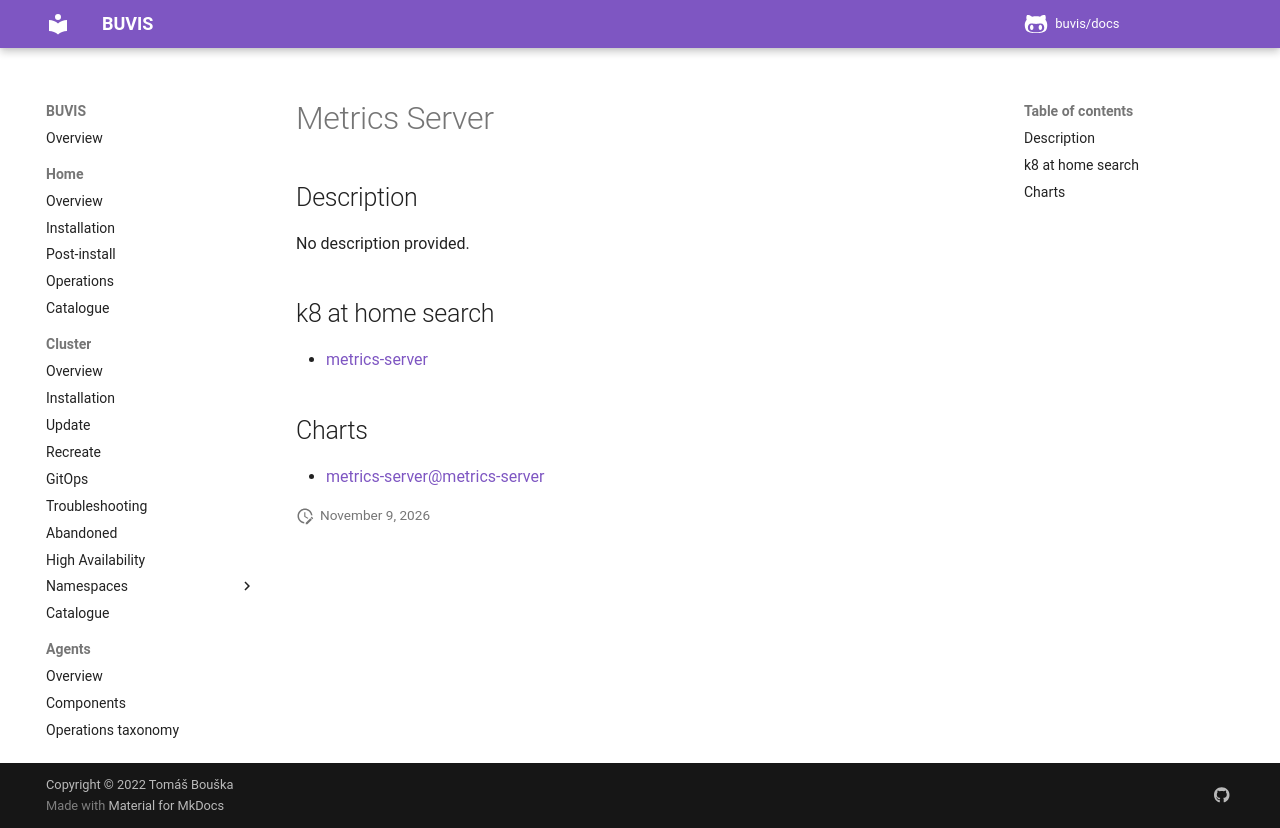

repository: buvis/docs · page: cluster/catalogue/metrics-server/index.html · generator: mkdocs

# Metrics Server

## Description

No description provided.

## k8 at home search

- [metrics-server](https://nanne.dev/k8s-at-home-search/#/metrics-server)

## Charts

- [metrics-server@metrics-server](https://kubernetes-sigs.github.io/metrics-server/)
